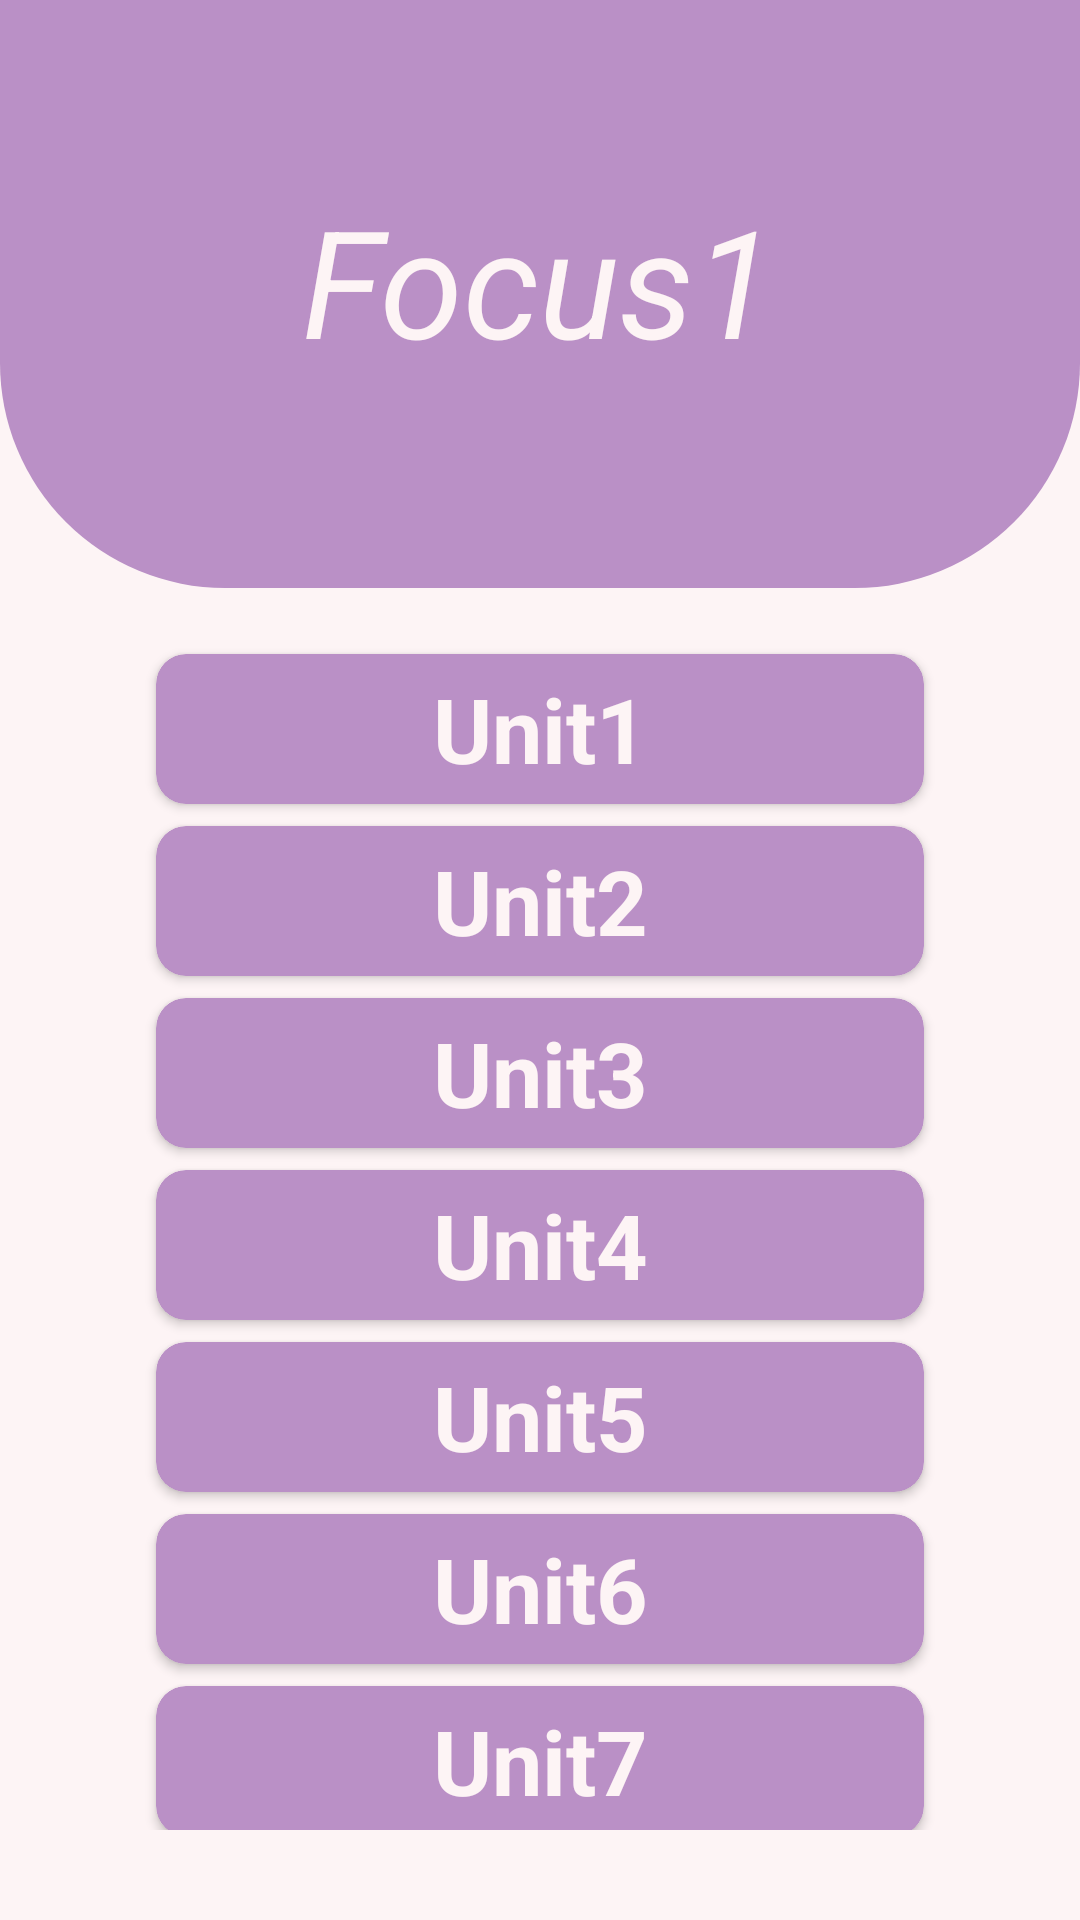

Layout XML and referenced resources for this Android screen:
<!-- AndroidManifest.xml: application theme Theme.Gui -->
<!-- res/layout/activity_focus1.xml -->
<?xml version="1.0" encoding="utf-8"?>
<RelativeLayout xmlns:android="http://schemas.android.com/apk/res/android"
    xmlns:app="http://schemas.android.com/apk/res-auto"
    xmlns:tools="http://schemas.android.com/tools"
    android:layout_width="match_parent"
    android:layout_height="match_parent"
    tools:context=".Focus.Focus1.Focus1"
    android:background="@color/buttons2"
    >

    <LinearLayout
        android:layout_width="match_parent"
        android:layout_height="wrap_content"
        android:id="@+id/toolbar1">

        <include
            layout="@layout/appbar"

            />

    </LinearLayout>

    <View
        android:layout_width="match_parent"
        android:layout_height="140dp"
        android:background="@drawable/bacground1"
        android:id="@+id/topViev"
        android:layout_below="@+id/toolbar1"

        />

    <TextView
        android:id="@+id/txtView11"
        android:layout_width="wrap_content"
        android:layout_height="wrap_content"
        android:text="Focus1"
        android:layout_centerHorizontal="true"
        android:layout_marginTop="60dp"
        android:textSize="50dp"
        android:textStyle="italic"
        android:textColor="@color/buttons2"
        />

    <GridLayout
        android:layout_width="match_parent"
        android:layout_height="match_parent"
        android:layout_below="@+id/topViev"
        android:layout_marginTop="10dp"
        android:layout_marginRight="40dp"
        android:layout_marginLeft="40dp"
        android:layout_marginBottom="30dp"
        android:rowCount="8"
        android:columnCount="1"
        >

        <androidx.cardview.widget.CardView
            android:layout_width="match_parent"
            android:layout_height="50dp"
            android:layout_column="0"
            android:layout_row="0"
            android:layout_margin="12dp"
            app:cardCornerRadius="10dp"
            app:cardBackgroundColor="@color/buttons1"
            android:id="@+id/Unit1"
            >

            <LinearLayout
                android:layout_width="match_parent"
                android:layout_height="match_parent">

                <TextView
                    android:layout_width="match_parent"
                    android:layout_height="match_parent"
                    android:text="Unit1"
                    android:textSize="30dp"
                    android:textColor="@color/buttons2"
                    android:gravity="center"
                    android:textStyle="bold"
                    />

            </LinearLayout>

        </androidx.cardview.widget.CardView>
        <androidx.cardview.widget.CardView
            android:layout_width="match_parent"
            android:layout_height="50dp"
            android:layout_column="0"
            android:layout_row="1"
            android:layout_margin="12dp"
            app:cardCornerRadius="10dp"
            app:cardBackgroundColor="@color/buttons1"
            android:id="@+id/Unit2"
            android:layout_marginTop="-5dp"
            >

            <LinearLayout
                android:layout_width="match_parent"
                android:layout_height="match_parent">

                <TextView
                    android:layout_width="match_parent"
                    android:layout_height="match_parent"
                    android:text="Unit2"
                    android:textSize="30dp"
                    android:textColor="@color/buttons2"
                    android:gravity="center"
                    android:textStyle="bold"
                    />

            </LinearLayout>

        </androidx.cardview.widget.CardView>
        <androidx.cardview.widget.CardView
            android:layout_width="match_parent"
            android:layout_height="50dp"
            android:layout_column="0"
            android:layout_row="2"
            android:layout_margin="12dp"
            app:cardCornerRadius="10dp"
            app:cardBackgroundColor="@color/buttons1"
            android:id="@+id/Unit3"
            android:layout_marginTop="-5dp"
            >

            <LinearLayout
                android:layout_width="match_parent"
                android:layout_height="match_parent">

                <TextView
                    android:layout_width="match_parent"
                    android:layout_height="match_parent"
                    android:text="Unit3"
                    android:textSize="30dp"
                    android:textColor="@color/buttons2"
                    android:gravity="center"
                    android:textStyle="bold"
                    />

            </LinearLayout>

        </androidx.cardview.widget.CardView>
        <androidx.cardview.widget.CardView
            android:layout_width="match_parent"
            android:layout_height="50dp"
            android:layout_column="0"
            android:layout_row="3"
            android:layout_margin="12dp"
            app:cardCornerRadius="10dp"
            app:cardBackgroundColor="@color/buttons1"
            android:id="@+id/Unit4"
            android:layout_marginTop="-5dp"
            >

            <LinearLayout
                android:layout_width="match_parent"
                android:layout_height="match_parent">

                <TextView
                    android:layout_width="match_parent"
                    android:layout_height="match_parent"
                    android:text="Unit4"
                    android:textSize="30dp"
                    android:textColor="@color/buttons2"
                    android:gravity="center"
                    android:textStyle="bold"
                    />

            </LinearLayout>

        </androidx.cardview.widget.CardView>
        <androidx.cardview.widget.CardView
            android:layout_width="match_parent"
            android:layout_height="50dp"
            android:layout_column="0"
            android:layout_row="4"
            android:layout_margin="12dp"
            app:cardCornerRadius="10dp"
            app:cardBackgroundColor="@color/buttons1"
            android:id="@+id/Unit5"
            android:layout_marginTop="-5dp"
            >

            <LinearLayout
                android:layout_width="match_parent"
                android:layout_height="match_parent">

                <TextView
                    android:layout_width="match_parent"
                    android:layout_height="match_parent"
                    android:text="Unit5"
                    android:textSize="30dp"
                    android:textColor="@color/buttons2"
                    android:gravity="center"
                    android:textStyle="bold"
                    />

            </LinearLayout>

        </androidx.cardview.widget.CardView>
        <androidx.cardview.widget.CardView
            android:layout_width="match_parent"
            android:layout_height="50dp"
            android:layout_column="0"
            android:layout_row="5"
            android:layout_margin="12dp"
            app:cardCornerRadius="10dp"
            app:cardBackgroundColor="@color/buttons1"
            android:id="@+id/Unit6"
            android:layout_marginTop="-5dp"
            >

            <LinearLayout
                android:layout_width="match_parent"
                android:layout_height="match_parent">

                <TextView
                    android:layout_width="match_parent"
                    android:layout_height="match_parent"
                    android:text="Unit6"
                    android:textSize="30dp"
                    android:textColor="@color/buttons2"
                    android:gravity="center"
                    android:textStyle="bold"
                    />

            </LinearLayout>

        </androidx.cardview.widget.CardView>
        <androidx.cardview.widget.CardView
            android:layout_width="match_parent"
            android:layout_height="50dp"
            android:layout_column="0"
            android:layout_row="6"
            android:layout_margin="12dp"
            app:cardCornerRadius="10dp"
            app:cardBackgroundColor="@color/buttons1"
            android:id="@+id/Unit7"
            android:layout_marginTop="-5dp"
            >

            <LinearLayout
                android:layout_width="match_parent"
                android:layout_height="match_parent">

                <TextView
                    android:layout_width="match_parent"
                    android:layout_height="match_parent"
                    android:text="Unit7"
                    android:textSize="30dp"
                    android:textColor="@color/buttons2"
                    android:gravity="center"
                    android:textStyle="bold"
                    />

            </LinearLayout>

        </androidx.cardview.widget.CardView>
        <androidx.cardview.widget.CardView
            android:layout_width="match_parent"
            android:layout_height="50dp"
            android:layout_column="0"
            android:layout_row="7"
            android:layout_margin="12dp"
            app:cardCornerRadius="10dp"
            app:cardBackgroundColor="@color/buttons1"
            android:id="@+id/Unit8"
            android:layout_marginTop="-5dp"
            >

            <LinearLayout
                android:layout_width="match_parent"
                android:layout_height="match_parent">

                <TextView
                    android:layout_width="match_parent"
                    android:layout_height="match_parent"
                    android:text="Unit8"
                    android:textSize="30dp"
                    android:textColor="@color/buttons2"
                    android:gravity="center"
                    android:textStyle="bold"
                    />

            </LinearLayout>

        </androidx.cardview.widget.CardView>

    </GridLayout>

</RelativeLayout>
<!-- res/layout/appbar.xml (included above) -->
<?xml version="1.0" encoding="utf-8"?>
<androidx.appcompat.widget.Toolbar xmlns:android="http://schemas.android.com/apk/res/android"
    xmlns:app="http://schemas.android.com/apk/res-auto"
    android:layout_width="match_parent"
    android:layout_height="?actionBarSize"
    android:background="@color/buttons1"
    android:theme="@style/ThemeOverlay.AppCompat.Dark"
    android:id="@+id/myToolBar"



    >

</androidx.appcompat.widget.Toolbar>
<!-- resources referenced by this layout -->
<resources>
  <color name="buttons1">#BA90C6</color>
  <color name="buttons2">#FDF4F5</color>
  <!-- drawable bacground1 (drawable) -->
  <?xml version="1.0" encoding="utf-8"?>
  <shape xmlns:android="http://schemas.android.com/apk/res/android">
      <corners android:bottomRightRadius="75dp"
          android:bottomLeftRadius="75dp"/>
      <solid android:color="#BA90C6"/>
  </shape>
  <style name="Theme.Gui" parent="Theme.MaterialComponents.DayNight.NoActionBar">
          
          <item name="colorPrimary">@color/purple_500</item>
          <item name="colorPrimaryVariant">@color/purple_700</item>
          <item name="colorOnPrimary">@color/white</item>
          
          <item name="colorSecondary">@color/teal_200</item>
          <item name="colorSecondaryVariant">@color/teal_700</item>
          <item name="colorOnSecondary">@color/black</item>
          
          <item name="android:statusBarColor" tools:targetApi="21">?attr/colorPrimaryVariant</item>
          
      </style>
  <color name="purple_500">#FF6200EE</color>
  <color name="purple_700">#FF3700B3</color>
  <color name="white">#FFFFFFFF</color>
  <color name="teal_200">#FF03DAC5</color>
  <color name="teal_700">#FF018786</color>
  <color name="black">#FF000000</color>
</resources>
